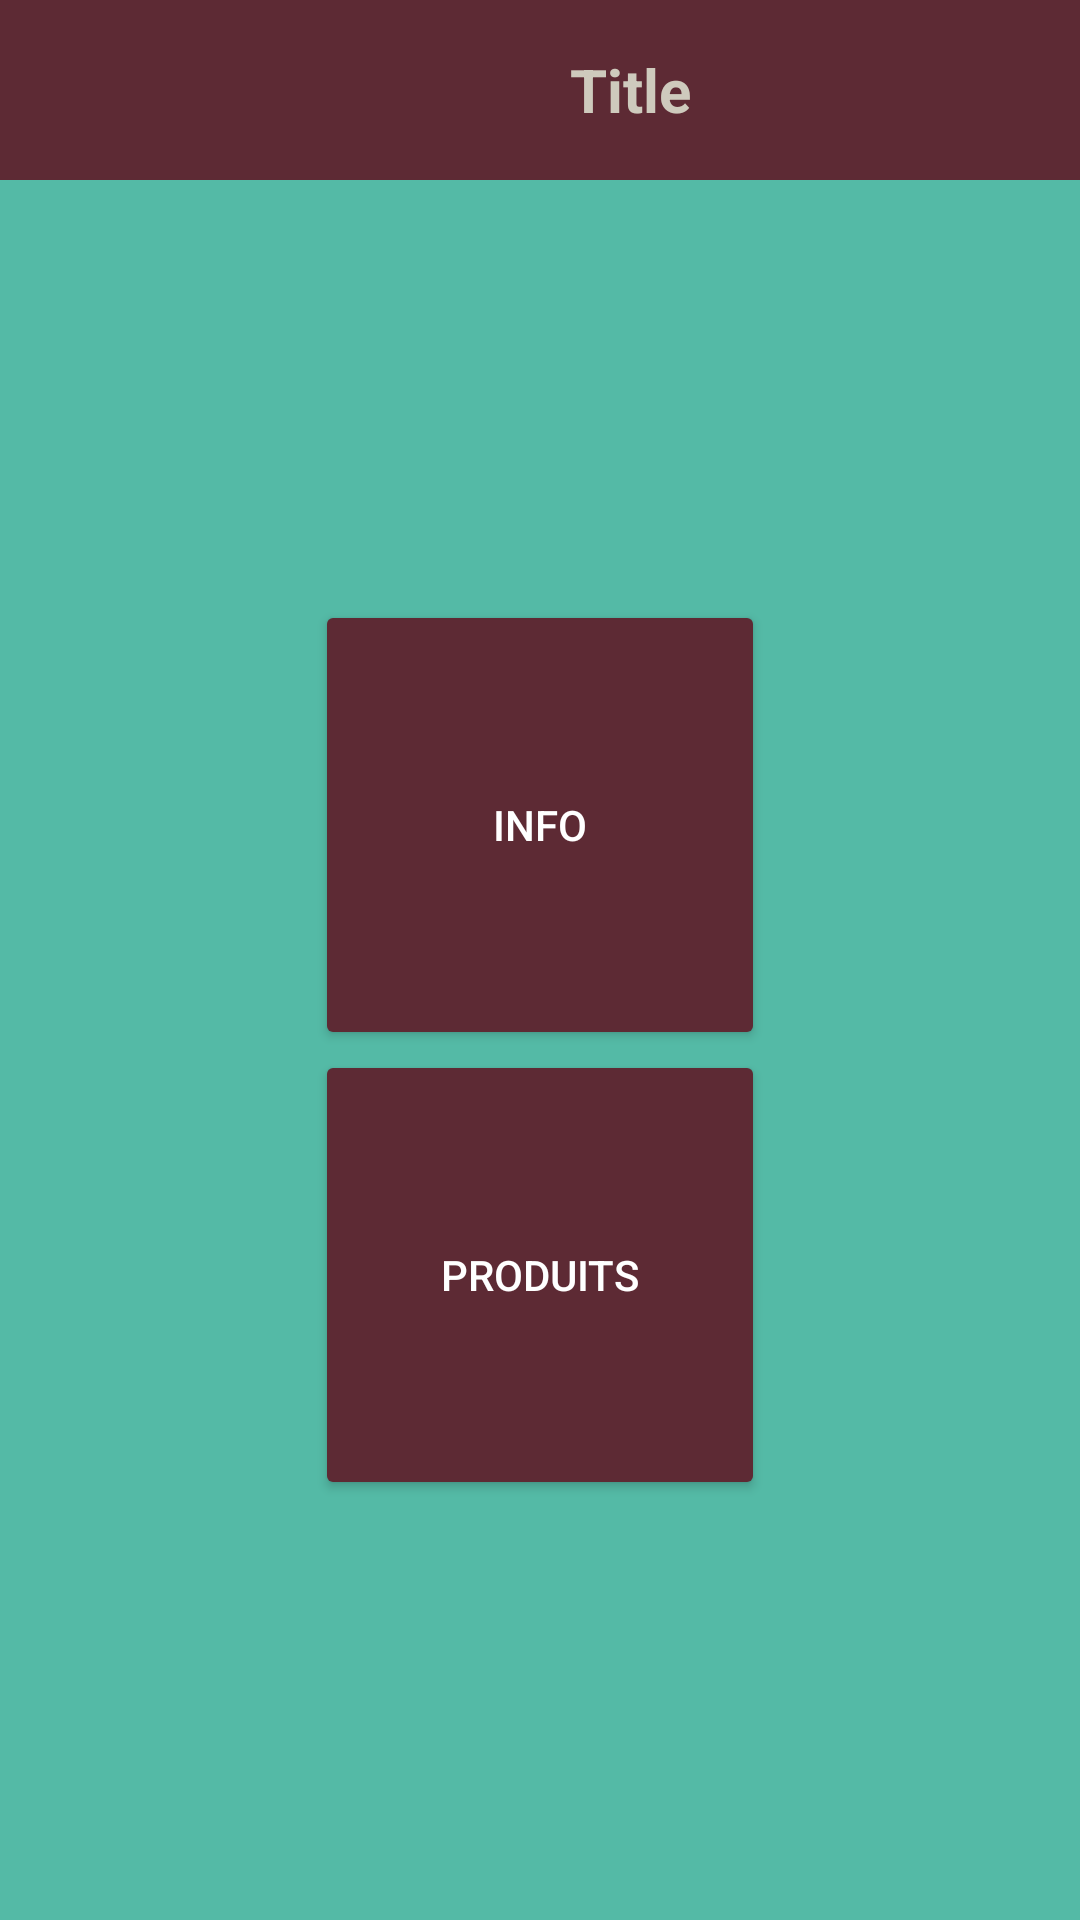

This screen was rendered from an Android layout file. Write that file and the resources it references.
<!-- AndroidManifest.xml: application theme Theme.projetAndroidB3 -->
<!-- res/layout/activity_home.xml -->
<?xml version="1.0" encoding="utf-8"?>
<LinearLayout
    android:orientation="vertical"
    xmlns:android="http://schemas.android.com/apk/res/android"
    xmlns:tools="http://schemas.android.com/tools"
    android:layout_width="match_parent"
    android:layout_height="match_parent"
    tools:context=".HomeActivity">
    <include
        layout="@layout/layout_header"
        android:layout_width="match_parent"
        android:layout_height="wrap_content" />

    <LinearLayout
        android:layout_width="match_parent"
        android:layout_height="match_parent"
        android:background="@color/teal_simple"
        android:gravity="center"
        android:orientation="vertical">

        <Button
            android:id="@+id/buttonInfo"
            android:theme="@style/EpsiButton"
            android:layout_height="150dp"
            android:layout_width="150dp"
            android:text="@string/btn_text_info" />

        <Button
            android:id="@+id/buttonProduits"
            android:theme="@style/EpsiButton"
            android:layout_height="150dp"
            android:layout_width="150dp"
            android:text="@string/btn_text_produits" />

    </LinearLayout>

</LinearLayout>
<!-- res/layout/layout_header.xml (included above) -->
<?xml version="1.0" encoding="utf-8"?>
<LinearLayout xmlns:android="http://schemas.android.com/apk/res/android"
    xmlns:app="http://schemas.android.com/apk/res-auto"
    android:layout_width="match_parent"
    android:layout_height="match_parent"
    android:background="@color/red_simple"
    android:orientation="vertical">

    <RelativeLayout
        android:layout_width="match_parent"
        android:layout_height="60dp"
        android:background="@color/red_simple">

        <LinearLayout
            android:layout_width="match_parent"
            android:layout_height="match_parent"
            android:orientation="horizontal">

            <ImageView
                android:id="@+id/imageViewBack"
                android:layout_width="60dp"
                android:layout_height="60dp"
                android:visibility="invisible"
                app:srcCompat="@drawable/icon_back" />

            <TextView
                android:id="@+id/textViewTitle"
                android:layout_width="match_parent"
                android:layout_height="60dp"
                android:gravity="center"
                android:text="Title"
                android:textColor="@color/text_simple"
                android:textSize="20sp"
                android:textStyle="bold" />
        </LinearLayout>

    </RelativeLayout>

</LinearLayout>
<!-- resources referenced by this layout -->
<resources>
  <color name="red_simple">#5D2A34</color>
  <color name="teal_simple">#54BAA6 </color>
  <color name="text_simple">#CECABD</color>
  <string name="btn_text_info">Info</string>
  <string name="btn_text_produits">Produits</string>
  <style name="EpsiButton" parent="Widget.AppCompat.Button">
          <item name="android:layout_marginTop">15dp</item>
          <item name="android:layout_marginBottom">15dp</item>
          <item name="android:layout_width">150dp</item>
          <item name="android:layout_height">150dp</item>
          <item name="android:layout_gravity">center_horizontal</item>
          <item name="android:textColor">@color/white</item>
          <item name="android:backgroundTint">@color/red_simple</item>
      </style>
  <style name="Theme.projetAndroidB3" parent="Theme.MaterialComponents.DayNight.NoActionBar">
          
          <item name="colorPrimary">@color/teal_simple</item>
          <item name="colorPrimaryVariant">@color/teal_variant</item>
          <item name="colorOnPrimary">@color/white</item>
          
          <item name="colorSecondary">@color/red_simple</item>
          <item name="colorSecondaryVariant">@color/red_variant</item>
          <item name="colorOnSecondary">@color/black</item>
          
          <item name="android:statusBarColor">?attr/colorPrimaryVariant</item>
          
      </style>
  <color name="white">#FFFFFFFF</color>
  <color name="teal_variant">#387C6E</color>
  <color name="red_variant">#2E151A</color>
  <color name="black">#FF000000</color>
</resources>
